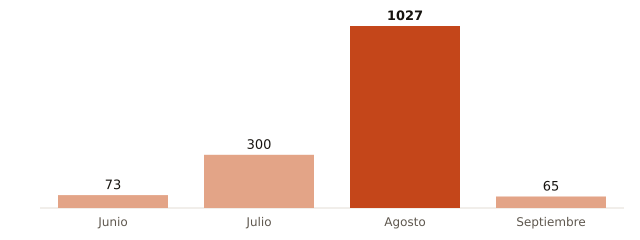

The file beside this chart, header and first rows:
mes, muertes_atribuibles_calor
Junio, 73
Julio, 300
Agosto, 1027
Septiembre, 65
